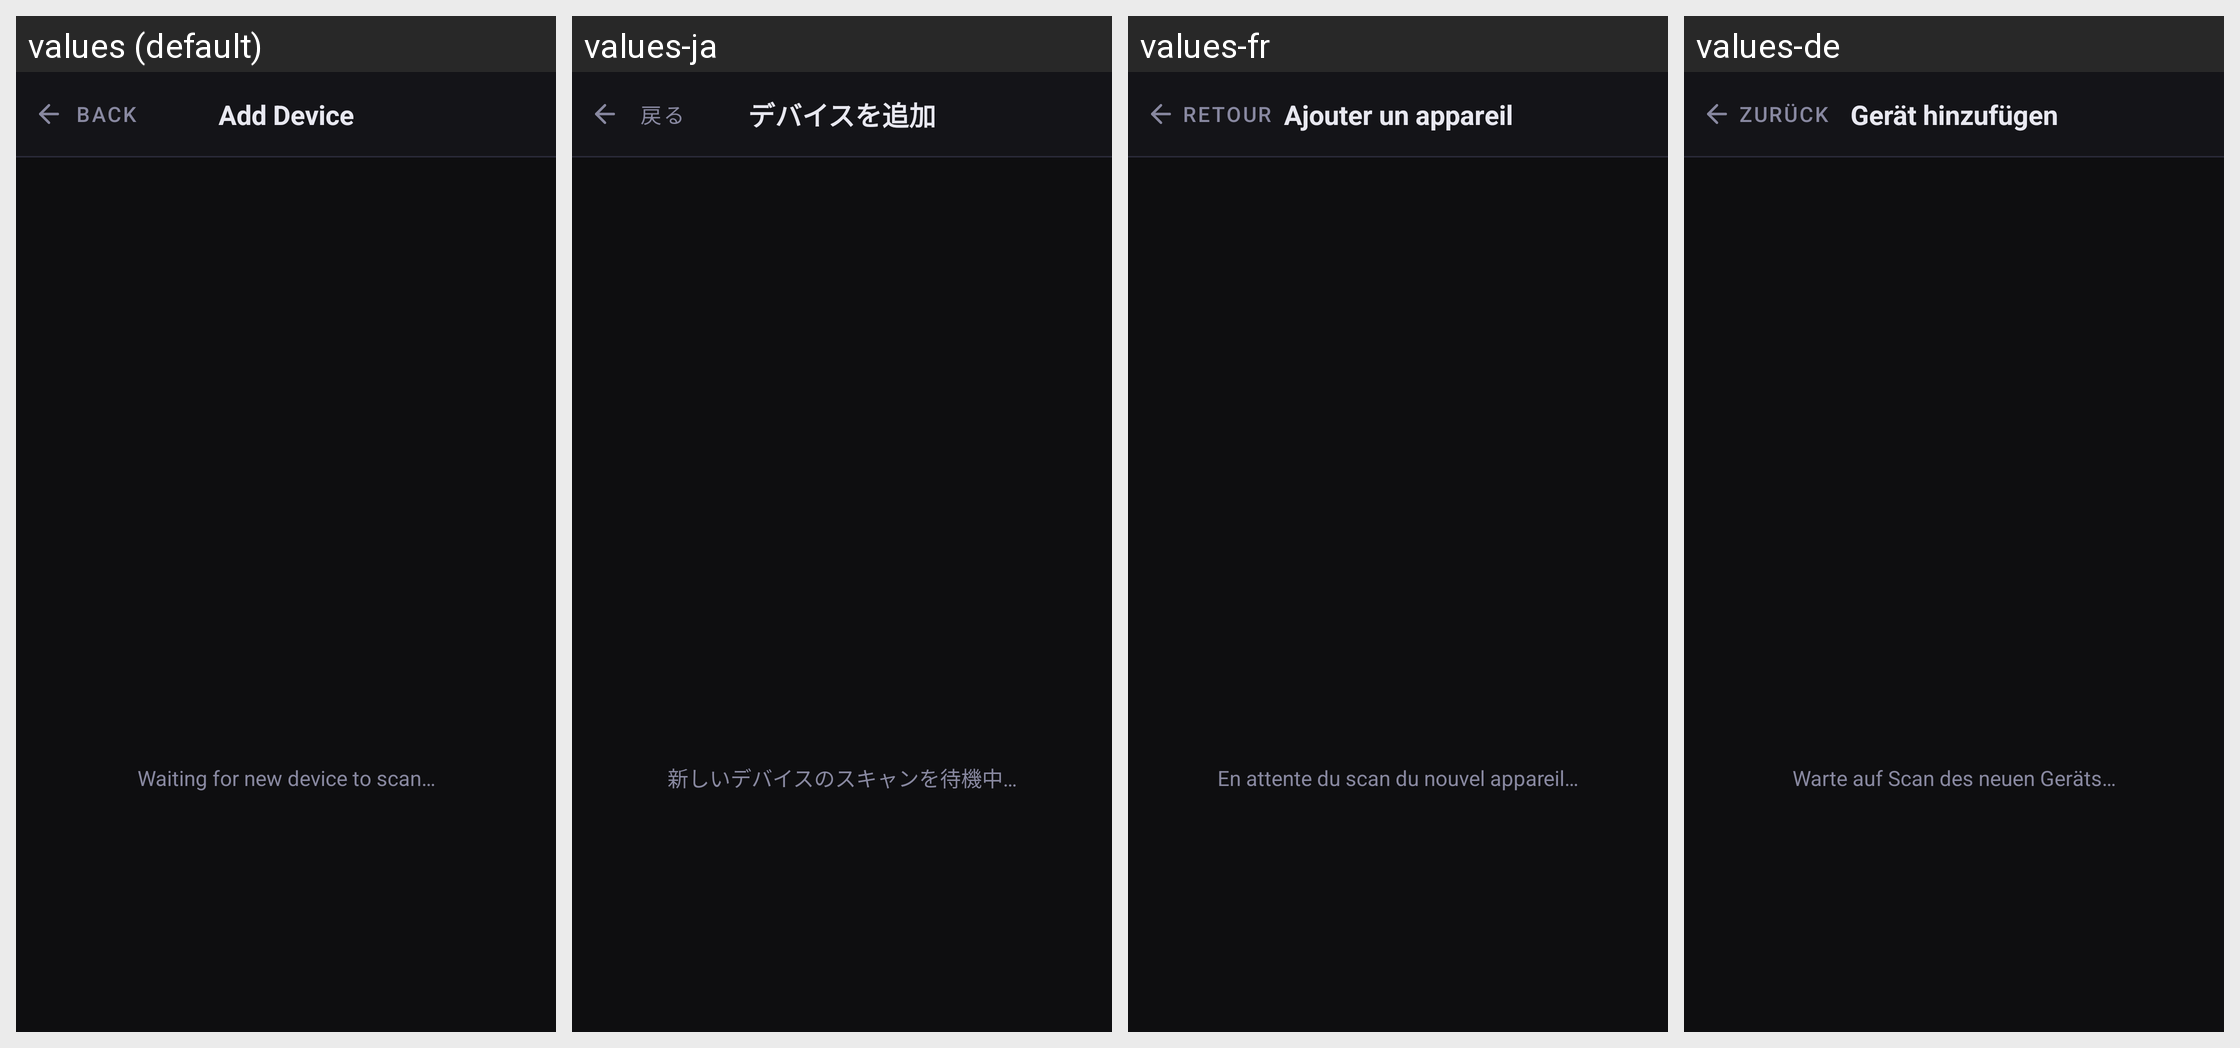

For this localized Android screen grid, give each drawn string resource with its value in every locale shown.
Android screen res/layout/activity_add_device.xml rendered under 4 locales, left to right: values (default), values-ja, values-fr, values-de. Device: Nexus 5 (rendered at 1080×1920; each locale shown at half size, 540×960, under a caption strip naming it); theme Theme.Fortispass.
Other locales in the repository, not shown: values-ar, values-es, values-hi, values-hr, values-it, values-ko, values-ru, values-zh.
Strings drawn on this screen, with the default value and each locale's value (text and hints the layout hard-codes, and strings that could not be matched under every locale, appear in the picture but are not listed):

btn_back
  values: Back
  values-ja: 戻る
  values-fr: Retour
  values-de: Zurück

add_device_title
  values: Add Device
  values-ja: デバイスを追加
  values-fr: Ajouter un appareil
  values-de: Gerät hinzufügen

add_device_waiting
  values: Waiting for new device to scan…
  values-ja: 新しいデバイスのスキャンを待機中…
  values-fr: En attente du scan du nouvel appareil…
  values-de: Warte auf Scan des neuen Geräts…
